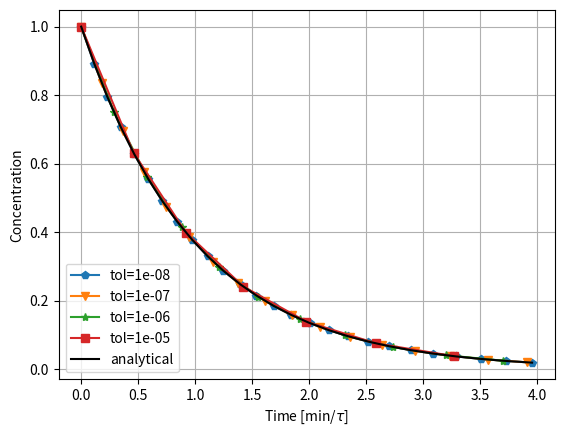

Here is the Python script that generated this plot: (Note: this script raises an exception after producing the figure.)
import matplotlib.pyplot as plt
import numpy as np

def fm(c_old,c_in):
    return c_in-c_old

def rk4_step(c_old, c_in, h):
    k1=h*fm(c_old,c_in)
    k2=h*fm(c_old+0.5*k1,c_in)
    k3=h*fm(c_old+0.5*k2,c_in)
    k4=h*fm(c_old+    k3,c_in)
    return c_old+(k1+2*k2+2*k3+k4)/6

def adaptive_ode_solv(c_into,c_init,t_final,atol=1e-4,rtol=1e-4):
    f=[];t=[]
    c_in    = c_into #freshwater into tank
    c_old   = c_init #seawater present 
    ti=0.; h_new=1;
    toli=1.; # a high init tolerance to enter while loop
    no_steps=0
    while(ti <= t_final):
        t.append(ti); f.append(c_old)
        tol = atol + rtol*c_old 
        while(toli>tol):# first two small steps
            hi=h_new
            k1 = rk4_step(c_old,c_in,hi*.5)
            k2 = rk4_step(k1,c_in,hi*.5)
            # ... and one large step
            k3 = rk4_step(c_old,c_in,hi)
            toli = abs(k3-k2)/15
            h_new=min(hi*(tol/toli)**(0.2),1)
            no_steps+=3
        toli=1.
        c_old=(16*k2-k3)/15
        ti   += hi
    print("No steps=", no_steps, "Tol=", tol)
    return t,f
# rest of code is to make a figure
vol=1;q=1;c_into = 0; c_init =1
t_final=4 # end of simulation
t=[];f=[]
tol=[1e-8,1e-7,1e-6,1e-5]
for toli in tol:
    ti,fi = adaptive_ode_solv(c_into,c_init,t_final,toli,0)
    t.append(ti);f.append(fi)

f_an = np.exp(-np.array(t[0]))
symb = ['-p','-v','-*','-s']
fig = plt.figure(dpi=150)
for i in range(0,len(tol)):
    plt.plot(t[i], f[i], symb[i], label='tol='+str(tol[i]))
plt.plot(t[0], f_an, '-', color='k',label='analytical')
plt.legend(loc='lower left', ncol=1)
plt.grid()
#plt.yscale('log')
plt.xlabel(r'Time [min/$\tau$]')
plt.ylabel('Concentration')
plt.savefig('../fig-ode/adaptive_rk4.png', bbox_inches='tight'
            ,transparent=True)
plt.show()
